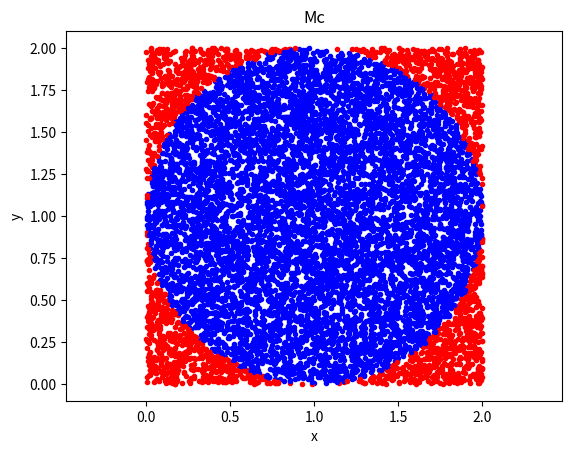

Generate this figure with matplotlib:
import numpy as np
import matplotlib.pyplot as plt

p = 10000 # 投放的点数
r = 1 # 半径
x,y = 1,1 # 圆心
n = 0 # 内切圆中的点数

plt.figure()
plt.title("Mc")
plt.xlabel("x")
plt.ylabel("y")

for i in range(p):
    px = np.random.rand() * 2 # rand() 返回[0,1)
    py = np.random.rand() * 2
    dis = (px - x)**2 + (py - y)**2
    if dis < r**2:
        plt.plot(px,py,'.',color='blue')
        n += 1
    else :
        plt.plot(px,py,'.',color='red')

plt.axis("equal")

ans = (n / p) * 4 # 由统计规律 p / S方 = n / S圆 解得 pi = ans 
print(f"The calculate pi is {ans}")

plt.show()
